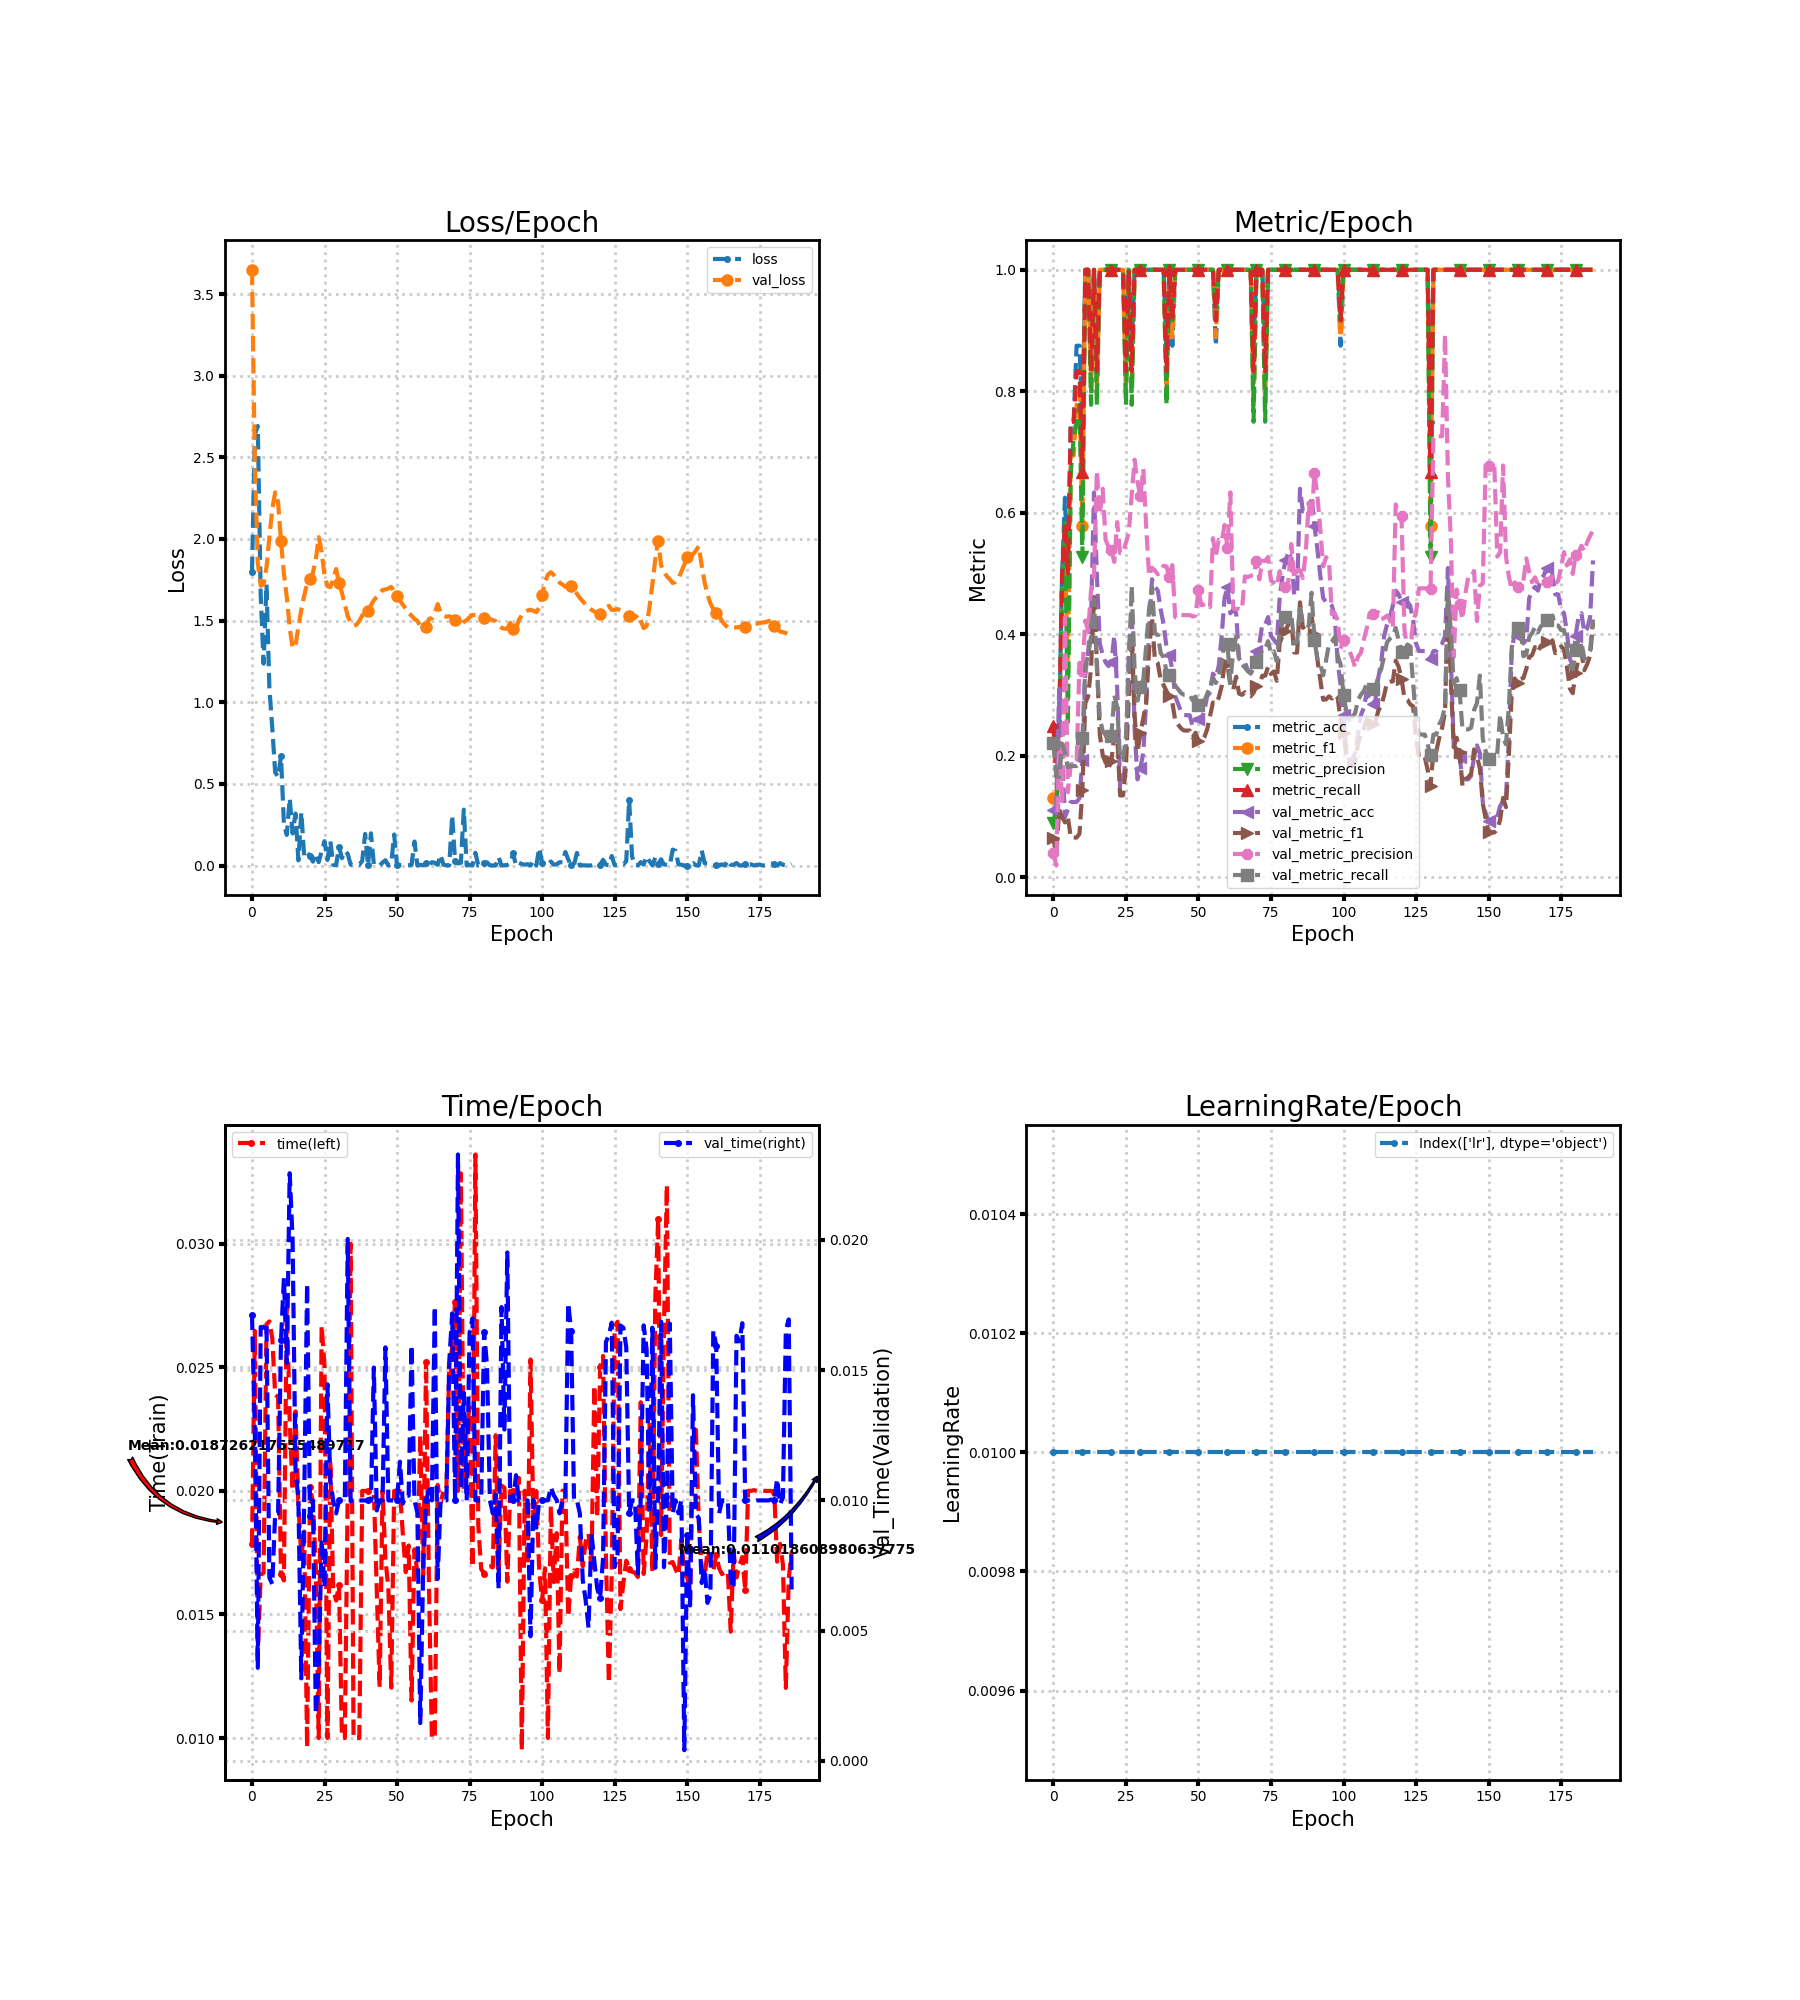

The file beside this chart, header and first rows:
loss, metric_acc, metric_f1, metric_precision, metric_recall, time, lr, val_loss, val_metric_acc, val_metric_f1, val_metric_precision, val_metric_recall, val_time
1.797, 0.25, 0.131, 0.08889, 0.25, 0.01786, 0.01, 3.649, 0.1118, 0.06562, 0.04035, 0.2211, 0.01713
2.641, 0.25, 0.131, 0.1167, 0.1667, 0.02647, 0.01, 2.448, 0.118, 0.03519, 0.01967, 0.1667, 0.01255
2.692, 0.25, 0.2083, 0.1944, 0.25, 0.01331, 0.01, 1.854, 0.3106, 0.1124, 0.2234, 0.1652, 0.003574
1.659, 0.5, 0.4444, 0.4722, 0.5, 0.0166, 0.01, 1.713, 0.1988, 0.09928, 0.1222, 0.2203, 0.01666
1.237, 0.625, 0.5556, 0.5833, 0.5833, 0.01669, 0.01, 1.721, 0.09938, 0.09066, 0.4277, 0.2054, 0.01663
1.722, 0.5, 0.3278, 0.25, 0.5, 0.02675, 0.01, 1.827, 0.1118, 0.0999, 0.1402, 0.1816, 0.01682
1.086, 0.75, 0.6944, 0.6667, 0.75, 0.02686, 0.01, 2.013, 0.1242, 0.06568, 0.1865, 0.1833, 0.007037
0.8406, 0.75, 0.6944, 0.7222, 0.75, 0.02617, 0.01, 2.184, 0.1242, 0.06568, 0.1865, 0.1833, 0.006788
0.5706, 0.875, 0.7778, 0.75, 0.8333, 0.02389, 0.01, 2.286, 0.1242, 0.06568, 0.1865, 0.1833, 0.009507
0.5431, 0.875, 0.8, 0.7778, 0.8333, 0.0238, 0.01, 2.225, 0.1304, 0.07184, 0.3532, 0.1864, 0.009507
0.6688, 0.75, 0.5778, 0.5278, 0.6667, 0.01665, 0.01, 1.985, 0.1925, 0.1442, 0.3397, 0.2303, 0.01615
0.2569, 1.0, 1.0, 1.0, 1.0, 0.01638, 0.01, 1.788, 0.3354, 0.287, 0.423, 0.3476, 0.01853
0.1875, 1.0, 1.0, 1.0, 1.0, 0.02773, 0.01, 1.643, 0.3727, 0.2982, 0.4054, 0.3658, 0.01528
0.4117, 0.875, 0.8, 0.7778, 0.8333, 0.02283, 0.01, 1.458, 0.4286, 0.3454, 0.4725, 0.3968, 0.02256
0.1965, 1.0, 1.0, 1.0, 1.0, 0.02001, 0.01, 1.332, 0.6335, 0.4615, 0.4954, 0.458, 0.02
0.3182, 0.875, 0.8, 0.7778, 0.8333, 0.02322, 0.01, 1.347, 0.4969, 0.3548, 0.6691, 0.345, 0.01121
0.03159, 1.0, 1.0, 1.0, 1.0, 0.01943, 0.01, 1.462, 0.3851, 0.2357, 0.5976, 0.2631, 0.01002
0.3263, 1.0, 1.0, 1.0, 1.0, 0.01734, 0.01, 1.567, 0.3665, 0.2017, 0.6396, 0.2404, 0.003169
0.05458, 1.0, 1.0, 1.0, 1.0, 0.01836, 0.01, 1.653, 0.354, 0.1892, 0.5559, 0.2344, 0.01003
0.07736, 1.0, 1.0, 1.0, 1.0, 0.00962, 0.01, 1.725, 0.3478, 0.1798, 0.5441, 0.2245, 0.01832
0.06027, 1.0, 1.0, 1.0, 1.0, 0.02015, 0.01, 1.755, 0.354, 0.1917, 0.5396, 0.2333, 0.009389
0.02394, 1.0, 1.0, 1.0, 1.0, 0.01955, 0.01, 1.793, 0.3975, 0.2341, 0.5193, 0.3002, 0.009999
0.07411, 1.0, 1.0, 1.0, 1.0, 0.01695, 0.01, 1.875, 0.3106, 0.235, 0.5847, 0.2807, 0.001797
0.02106, 1.0, 1.0, 1.0, 1.0, 0.01, 0.01, 2.011, 0.1491, 0.135, 0.5338, 0.194, 0.003537
0.08644, 1.0, 1.0, 1.0, 1.0, 0.02669, 0.01, 1.922, 0.1491, 0.135, 0.5338, 0.194, 0.008514
0.1491, 0.875, 0.8, 0.7778, 0.8333, 0.02505, 0.01, 1.778, 0.205, 0.1808, 0.5511, 0.2305, 0.006666
0.03412, 1.0, 1.0, 1.0, 1.0, 0.01, 0.01, 1.712, 0.3727, 0.2979, 0.5672, 0.34, 0.01446
0.1506, 0.875, 0.8, 0.7778, 0.8333, 0.02118, 0.01, 1.705, 0.441, 0.3947, 0.6297, 0.4801, 0.01077
0.004029, 1.0, 1.0, 1.0, 1.0, 0.01602, 0.01, 1.753, 0.2422, 0.2668, 0.6874, 0.3408, 0.009999
0.001947, 1.0, 1.0, 1.0, 1.0, 0.01556, 0.01, 1.816, 0.1615, 0.2066, 0.6508, 0.291, 0.009501
0.1146, 1.0, 1.0, 1.0, 1.0, 0.0162, 0.01, 1.731, 0.1801, 0.2376, 0.627, 0.3137, 0.01001
0.04476, 1.0, 1.0, 1.0, 1.0, 0.01, 0.01, 1.671, 0.205, 0.2623, 0.6721, 0.3256, 0.01
0.08855, 1.0, 1.0, 1.0, 1.0, 0.01, 0.01, 1.6, 0.2919, 0.2873, 0.5768, 0.3816, 0.01004
0.07116, 1.0, 1.0, 1.0, 1.0, 0.01996, 0.01, 1.528, 0.4099, 0.3753, 0.4964, 0.442, 0.02004
0.005267, 1.0, 1.0, 1.0, 1.0, 0.03, 0.01, 1.486, 0.4907, 0.4271, 0.5098, 0.4782, 0.009966
0.005157, 1.0, 1.0, 1.0, 1.0, 0.01, 0.01, 1.468, 0.4783, 0.3571, 0.5052, 0.402, 0.01003
0.00612, 1.0, 1.0, 1.0, 1.0, 0.01, 0.01, 1.475, 0.472, 0.3525, 0.4989, 0.399, 0.01
0.004916, 1.0, 1.0, 1.0, 1.0, 0.01, 0.01, 1.498, 0.441, 0.3252, 0.504, 0.3692, 0.01
0.02878, 1.0, 1.0, 1.0, 1.0, 0.02, 0.01, 1.532, 0.4161, 0.3165, 0.513, 0.3625, 0.01
0.1937, 0.875, 0.8, 0.7778, 0.8333, 0.02, 0.01, 1.543, 0.3789, 0.3066, 0.5119, 0.3389, 0.01
0.0038, 1.0, 1.0, 1.0, 1.0, 0.02, 0.01, 1.559, 0.3665, 0.2983, 0.4946, 0.3325, 0.01
0.1973, 0.875, 0.8889, 0.9167, 0.9167, 0.02, 0.01, 1.595, 0.3416, 0.2883, 0.514, 0.3261, 0.009999
0.008015, 1.0, 1.0, 1.0, 1.0, 0.02, 0.01, 1.625, 0.2981, 0.2583, 0.4283, 0.3158, 0.0151
0.004412, 1.0, 1.0, 1.0, 1.0, 0.01606, 0.01, 1.645, 0.2857, 0.2516, 0.4267, 0.3097, 0.009615
0.0001973, 1.0, 1.0, 1.0, 1.0, 0.01207, 0.01, 1.664, 0.2733, 0.2454, 0.4323, 0.3037, 0.01
0.01851, 1.0, 1.0, 1.0, 1.0, 0.02, 0.01, 1.688, 0.2671, 0.2418, 0.4317, 0.3006, 0.01
0.03251, 1.0, 1.0, 1.0, 1.0, 0.01723, 0.01, 1.691, 0.2671, 0.2418, 0.4317, 0.3006, 0.01588
3.3406013244530186e-05, 1.0, 1.0, 1.0, 1.0, 0.01607, 0.01, 1.696, 0.2671, 0.2418, 0.4317, 0.3006, 0.01
0.01082, 1.0, 1.0, 1.0, 1.0, 0.01204, 0.01, 1.706, 0.2484, 0.2303, 0.4295, 0.2915, 0.01
0.1902, 1.0, 1.0, 1.0, 1.0, 0.02, 0.01, 1.68, 0.2609, 0.2381, 0.431, 0.2976, 0.01
0.0004467, 1.0, 1.0, 1.0, 1.0, 0.02, 0.01, 1.652, 0.2609, 0.2254, 0.473, 0.284, 0.009999
0.00214, 1.0, 1.0, 1.0, 1.0, 0.02, 0.01, 1.623, 0.2609, 0.2232, 0.448, 0.284, 0.01149
0.001291, 1.0, 1.0, 1.0, 1.0, 0.01824, 0.01, 1.597, 0.2733, 0.2304, 0.4492, 0.29, 0.009879
0.0008791, 1.0, 1.0, 1.0, 1.0, 0.01671, 0.01, 1.574, 0.2981, 0.2438, 0.4512, 0.3021, 0.01018
0.001574, 1.0, 1.0, 1.0, 1.0, 0.01779, 0.01, 1.545, 0.3043, 0.2657, 0.445, 0.3131, 0.01018
0.003621, 1.0, 1.0, 1.0, 1.0, 0.01152, 0.01, 1.531, 0.3354, 0.2879, 0.5583, 0.3288, 0.01596
0.147, 0.875, 0.8889, 0.9167, 0.9167, 0.01764, 0.01, 1.509, 0.3292, 0.2856, 0.5294, 0.32, 0.01
0.0003338, 1.0, 1.0, 1.0, 1.0, 0.01669, 0.01, 1.499, 0.3478, 0.296, 0.5558, 0.3291, 0.009522
0.004558, 1.0, 1.0, 1.0, 1.0, 0.02225, 0.01, 1.465, 0.3975, 0.3145, 0.5526, 0.3534, 0.001455
0.001109, 1.0, 1.0, 1.0, 1.0, 0.01659, 0.01, 1.448, 0.4596, 0.3514, 0.5802, 0.3908, 0.007329
... 127 more rows
